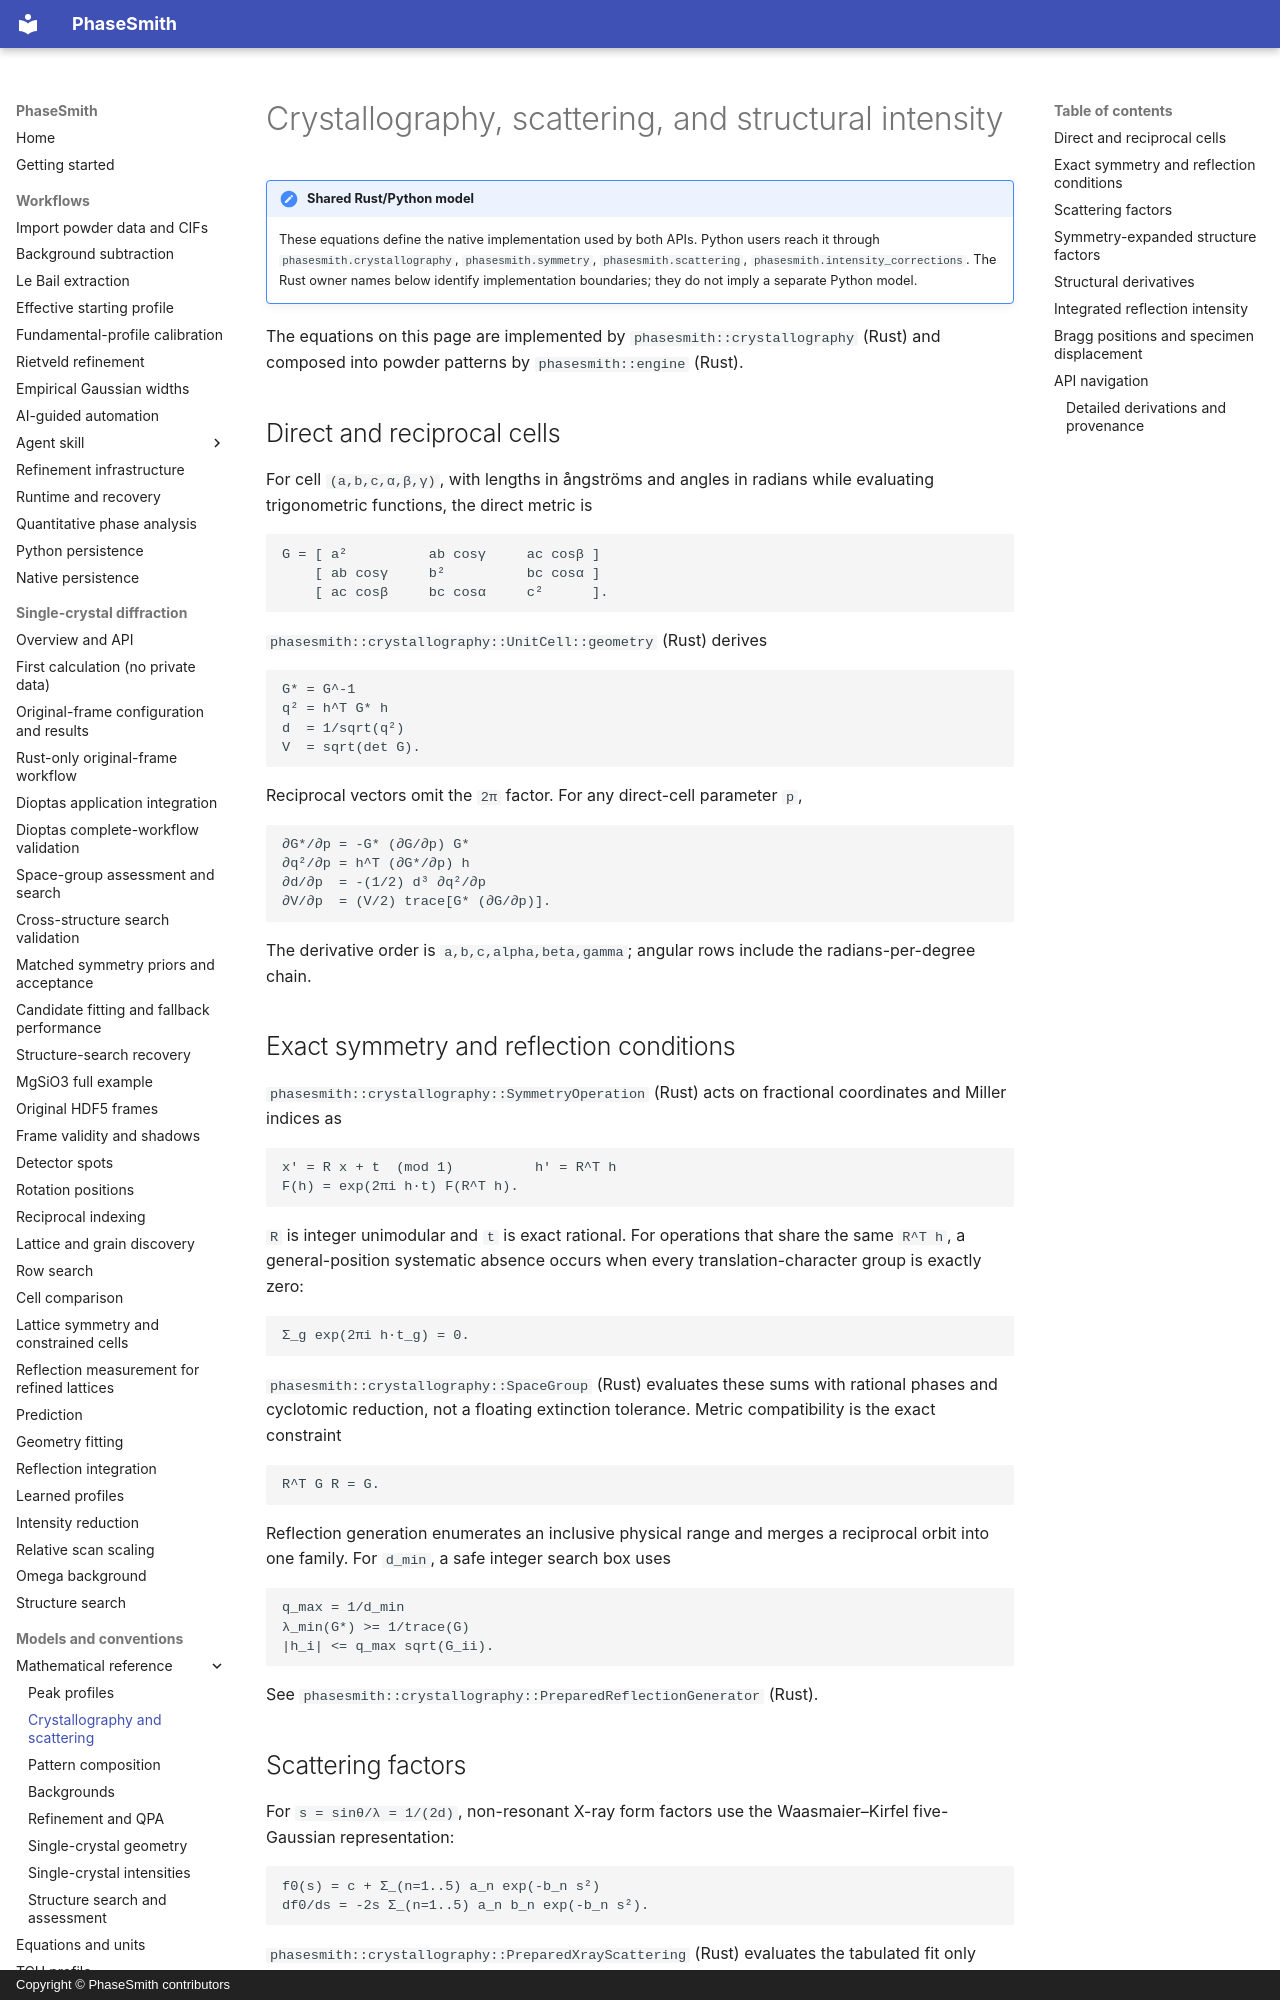

repository: CPrescher/PhaseSmith · page: mathematics/crystallography/index.html · generator: mkdocs · copyright: Copyright © PhaseSmith contributors

<!-- Generated by scripts/sync_math_docs.py from the canonical rustdoc source. -->

# Crystallography, scattering, and structural intensity

!!! note "Shared Rust/Python model"
    These equations define the native implementation used by both APIs.
    Python users reach it through `phasesmith.crystallography`, `phasesmith.symmetry`, `phasesmith.scattering`, `phasesmith.intensity_corrections`. The Rust owner names below
    identify implementation boundaries; they do not imply a separate Python model.


The equations on this page are implemented by `phasesmith::crystallography` (Rust) and
composed into powder patterns by `phasesmith::engine` (Rust).

## Direct and reciprocal cells

For cell `(a,b,c,α,β,γ)`, with lengths in ångströms and angles in radians while
evaluating trigonometric functions, the direct metric is

```text
G = [ a²          ab cosγ     ac cosβ ]
    [ ab cosγ     b²          bc cosα ]
    [ ac cosβ     bc cosα     c²      ].
```

`phasesmith::crystallography::UnitCell::geometry` (Rust) derives

```text
G* = G^-1
q² = h^T G* h
d  = 1/sqrt(q²)
V  = sqrt(det G).
```

Reciprocal vectors omit the `2π` factor. For any direct-cell parameter `p`,

```text
∂G*/∂p = -G* (∂G/∂p) G*
∂q²/∂p = h^T (∂G*/∂p) h
∂d/∂p  = -(1/2) d³ ∂q²/∂p
∂V/∂p  = (V/2) trace[G* (∂G/∂p)].
```

The derivative order is `a,b,c,alpha,beta,gamma`; angular rows include the
radians-per-degree chain.

## Exact symmetry and reflection conditions

`phasesmith::crystallography::SymmetryOperation` (Rust) acts on fractional coordinates
and Miller indices as

```text
x' = R x + t  (mod 1)          h' = R^T h
F(h) = exp(2πi h·t) F(R^T h).
```

`R` is integer unimodular and `t` is exact rational. For operations that share
the same `R^T h`, a general-position systematic absence occurs when every
translation-character group is exactly zero:

```text
Σ_g exp(2πi h·t_g) = 0.
```

`phasesmith::crystallography::SpaceGroup` (Rust) evaluates these sums with rational
phases and cyclotomic reduction, not a floating extinction tolerance. Metric
compatibility is the exact constraint

```text
R^T G R = G.
```

Reflection generation enumerates an inclusive physical range and merges a
reciprocal orbit into one family. For `d_min`, a safe integer search box uses

```text
q_max = 1/d_min
λ_min(G*) >= 1/trace(G)
|h_i| <= q_max sqrt(G_ii).
```

See `phasesmith::crystallography::PreparedReflectionGenerator` (Rust).
